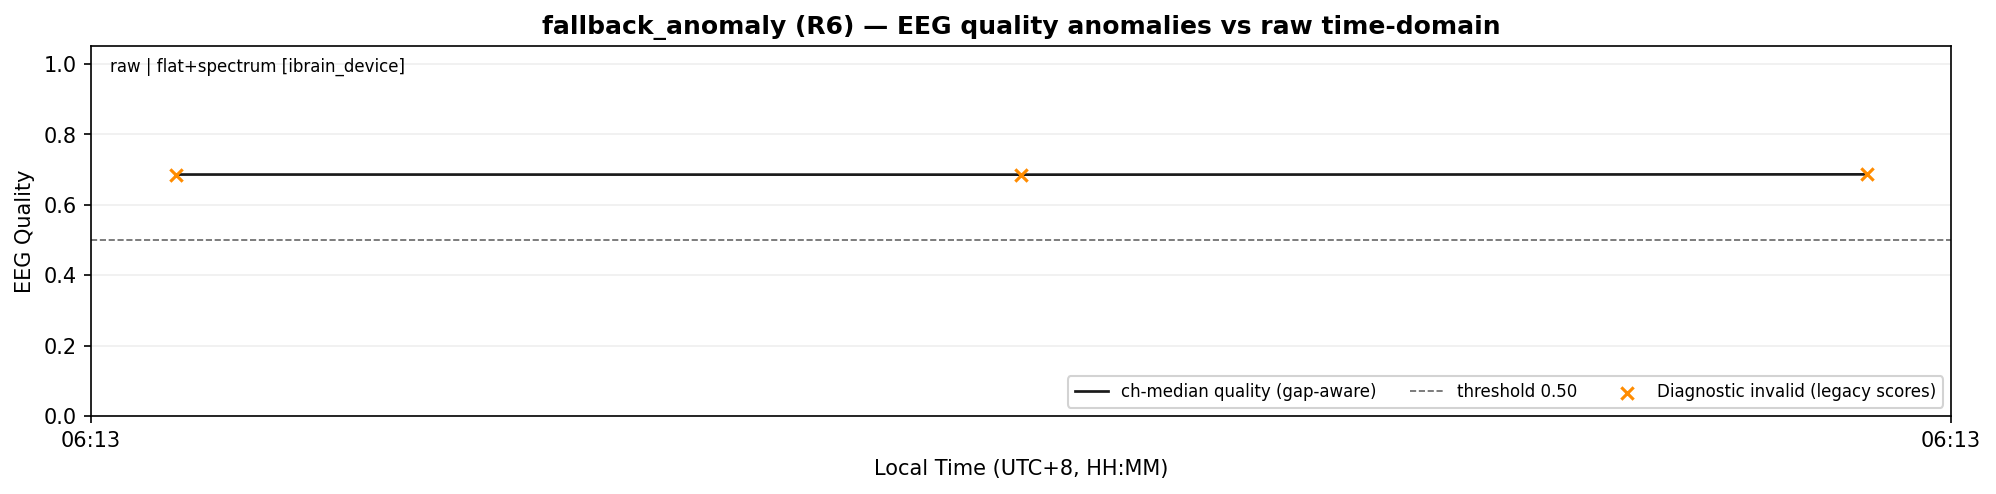

Values plotted in this chart, from the file beside it:
window_start_idx, window_end_idx, window_center_us, qmed, clip, flat, gap, severity, reasons, quality_diagnostic_state, quality_diagnostic_reason, quality_stage, quality_score_policy
0, 2500, 1700000002500000, 0.6862, 0.0, 0.0, 0.002, 0.0002, [], invalid, ["spectrum:exception:RuntimeError"], raw, legacy_overall
2500, 5000, 1700000007500000, 0.6859, 0.0, 0.0, 0.002, 0.0002, [], invalid, ["spectrum:exception:RuntimeError"], raw, legacy_overall
5000, 7500, 1700000012500000, 0.6867, 0.0, 0.0, 0.002, 0.0002, [], invalid, ["spectrum:exception:RuntimeError"], raw, legacy_overall
